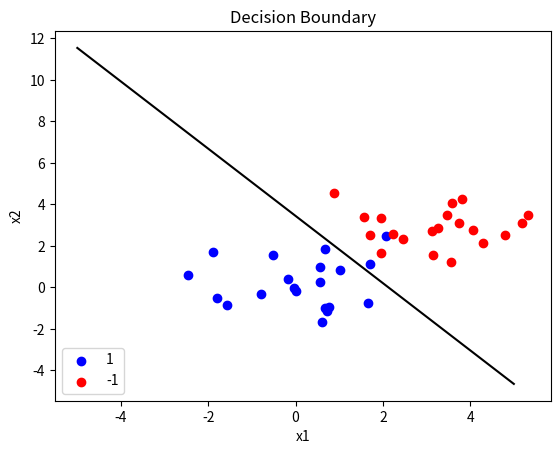

This figure's Python source:
import numpy as np
import matplotlib.pyplot as plt


def decision_boundary(model, x):
    return - (model.weights[0] + model.weights[1] * x) / model.weights[2]


class Perceptron(object):

    def __init__(self, n_inputs, max_epochs=1e2, learning_rate=1e-2):
        self.n_inputs = n_inputs
        self.weights = np.random.normal(0, 1, n_inputs + 1)
        self.max_epochs = max_epochs
        self.lr = learning_rate

    def forward(self, input):
        label = np.dot(self.weights[1:], input) + self.weights[0]
        return label

    def train(self, training_inputs, labels):
        for epoch in range(int(self.max_epochs)):
            for x, y in zip(training_inputs, labels):
                pred = self.forward(x)
                mask = y * pred <= 0
                self.weights[0] += self.lr * np.sum(y[mask])
                self.weights[1:] += self.lr * np.dot(y[mask], x[mask])

    def test(self, testing_inputs, labels):
        cnt = 0
        for x, y in zip(testing_inputs, labels):
            pred = self.forward(x)
            pred = np.where(pred >= 0, 1, -1)
            if int(pred) == int(y):
                cnt += 1
        return cnt


mean1 = [0, 0]
cov1 = [[1, 0], [0, 1]]
mean2 = [3, 3]
cov2 = [[1, 0], [0, 1]]

for i in range(10):
    print(f'TEST {i + 1}')

    data1 = np.random.multivariate_normal(mean1, cov1, 100)
    data2 = np.random.multivariate_normal(mean2, cov2, 100)

    train_data = np.concatenate((data1[:80], data2[:80]))
    train_labels = np.concatenate((np.ones(80), -np.ones(80)))
    test_data = np.concatenate((data1[80:], data2[80:]))
    test_labels = np.concatenate((np.ones(20), -np.ones(20)))

    shuffle_index = np.random.permutation(len(train_data))
    train_data = train_data[shuffle_index]
    train_labels = train_labels[shuffle_index]

    shuffle_index = np.random.permutation(len(test_data))
    test_data_shuffle = test_data[shuffle_index]
    test_labels_shuffle = test_labels[shuffle_index]

    model = Perceptron(2)
    model.train(train_data, train_labels)
    cnt = model.test(test_data_shuffle, test_labels_shuffle)
    print("The number of data points is {}, the number of correct predictions is {}, "
          "the classification accuracy is {}".format(40, cnt, cnt / 40))

    if i == 0:
        x_vals = np.linspace(-5, 5, 100)
        y_vals = decision_boundary(model, x_vals)
        plt.plot(x_vals, y_vals, '-', c='black')
        plt.scatter(test_data[:20, 0], test_data[:20, 1], c='blue', label='1')
        plt.scatter(test_data[20:, 0], test_data[20:, 1], c='red', label='-1')
        plt.xlabel('x1')
        plt.ylabel('x2')
        plt.title('Decision Boundary')
        plt.legend(loc='lower left')
        plt.show()
